Image classification data set "dataset" (nongtiny/RPS-recognition on GitHub). Class labels (3): paper, rock, scissor.

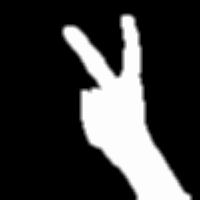
Label: scissor

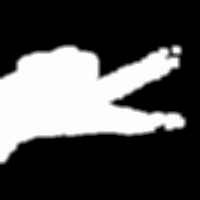
Label: scissor

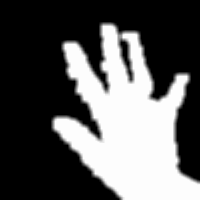
Label: paper

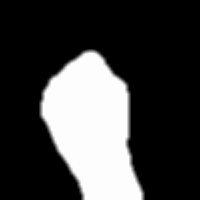
Label: rock

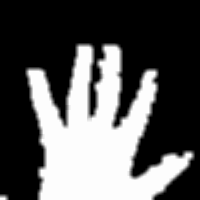
Label: paper

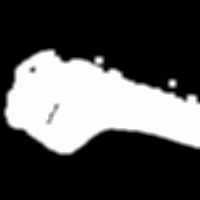
Label: rock
